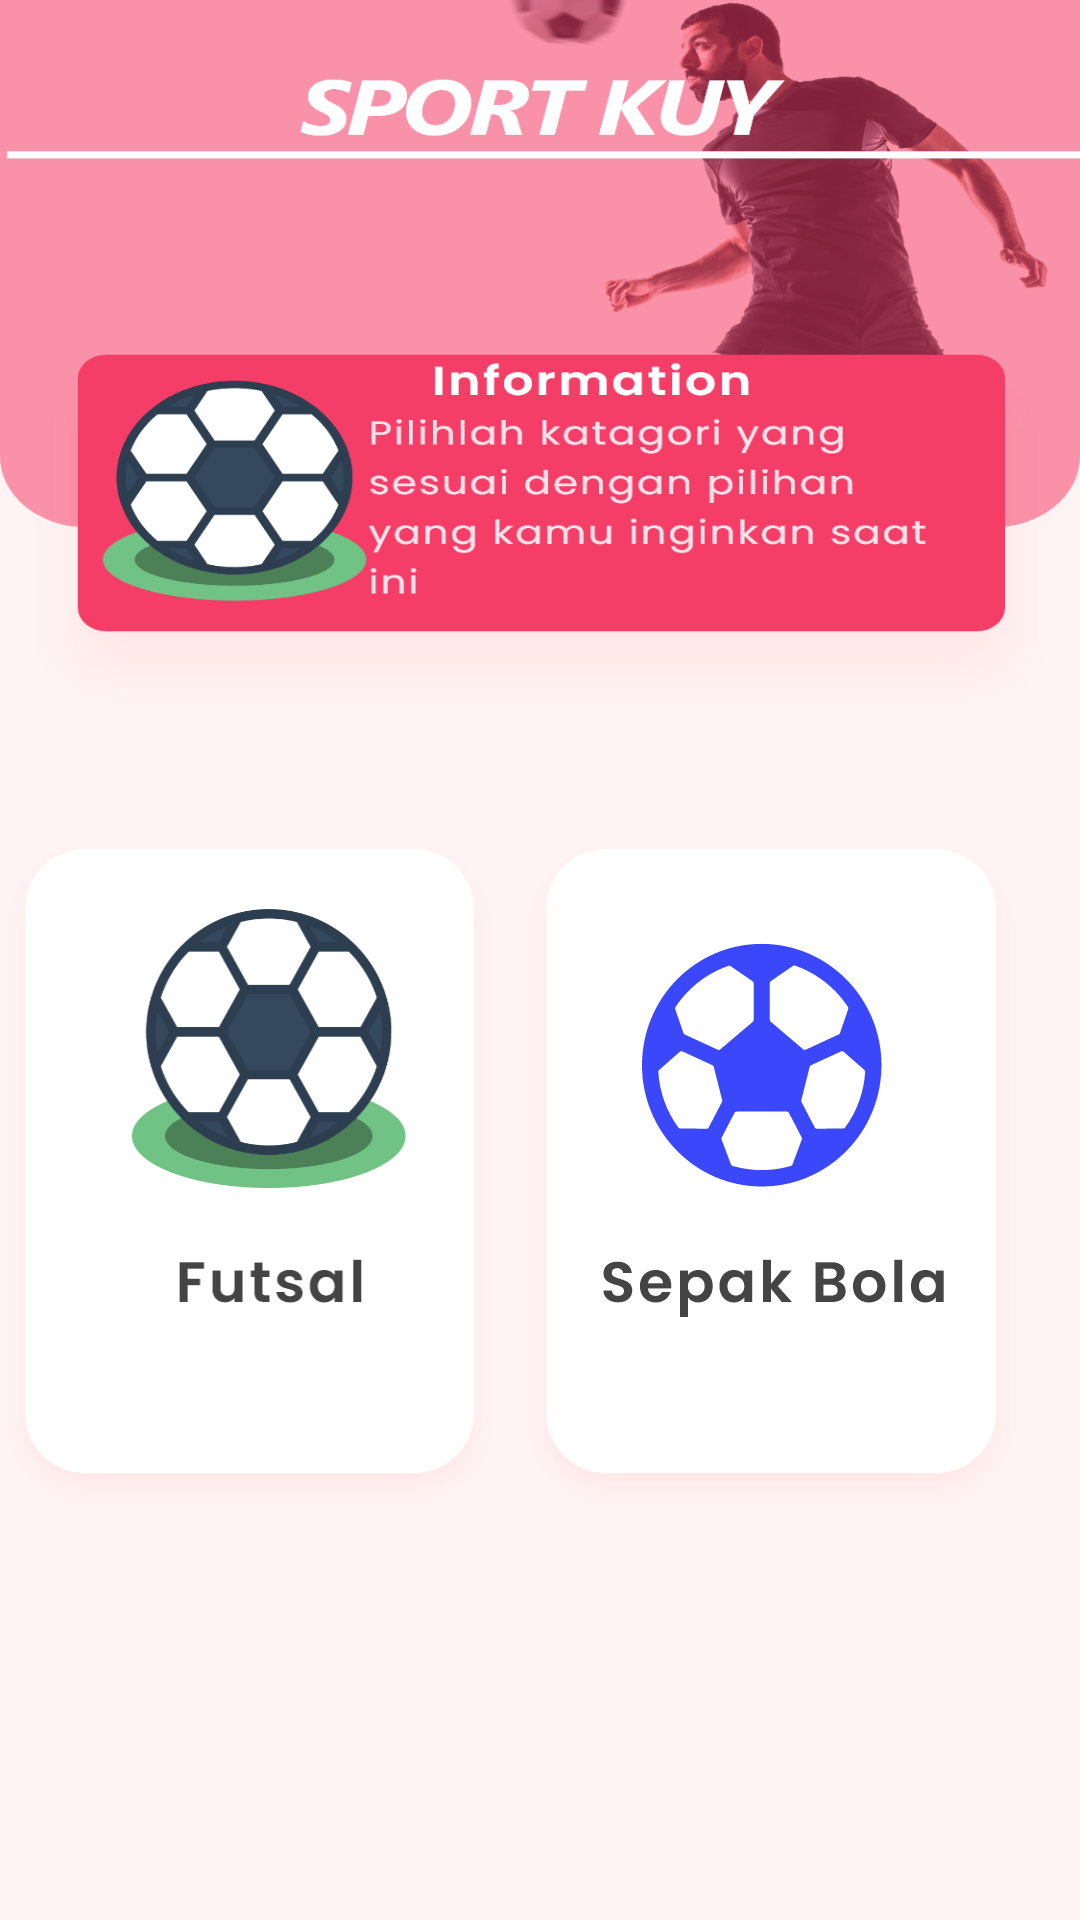

Here is an Android app screen rendered from its layout file. Give the layout XML and the strings, colors and styles it references.
<!-- AndroidManifest.xml: application theme Theme.Sportkuy -->
<!-- res/layout/activity_fiturcarilawan.xml -->
<?xml version="1.0" encoding="utf-8"?>
<androidx.constraintlayout.widget.ConstraintLayout xmlns:android="http://schemas.android.com/apk/res/android"
    xmlns:app="http://schemas.android.com/apk/res-auto"
    xmlns:tools="http://schemas.android.com/tools"
    android:layout_width="match_parent"
    android:layout_height="match_parent"
    android:background="@drawable/carilatihtanding"
    tools:context=".Fiturcarilawan">

    <ImageView
        android:id="@+id/carilawanfutsal"
        android:layout_width="wrap_content"
        android:layout_height="wrap_content"
        android:layout_marginStart="54dp"
        android:layout_marginLeft="54dp"
        android:layout_marginTop="276dp"
        android:background="@drawable/futsal"
        app:layout_constraintEnd_toStartOf="@+id/carilawanbola"
        app:layout_constraintHorizontal_bias="1.0"
        app:layout_constraintStart_toStartOf="parent"
        app:layout_constraintTop_toTopOf="parent"
        tools:srcCompat="@drawable/futsal" />

    <ImageView
        android:id="@+id/carilawanbola"
        android:layout_width="wrap_content"
        android:layout_height="wrap_content"
        android:layout_marginTop="276dp"
        android:layout_marginEnd="16dp"
        android:layout_marginRight="16dp"
        android:background="@drawable/badminton"
        app:layout_constraintEnd_toEndOf="parent"
        app:layout_constraintTop_toTopOf="parent"
        tools:srcCompat="@drawable/badminton" />
</androidx.constraintlayout.widget.ConstraintLayout>
<!-- resources referenced by this layout -->
<resources>
  <!-- drawable badminton: png bitmap (drawable-hdpi, 11887 bytes) -->
  <!-- drawable carilatihtanding: png bitmap (drawable-hdpi, 90494 bytes) -->
  <!-- drawable futsal: png bitmap (drawable-hdpi, 18125 bytes) -->
  <style name="Theme.Sportkuy" parent="Theme.MaterialComponents.DayNight.NoActionBar">
          
          <item name="colorPrimary">@color/purple_500</item>
          <item name="colorPrimaryVariant">@color/purple_700</item>
          <item name="colorOnPrimary">@color/white</item>
          
          <item name="colorSecondary">@color/teal_200</item>
          <item name="colorSecondaryVariant">@color/teal_700</item>
          <item name="colorOnSecondary">@color/black</item>
          
          <item name="android:statusBarColor" tools:targetApi="l">?attr/colorPrimaryVariant</item>
          
      </style>
  <color name="purple_500">#FF6200EE</color>
  <color name="purple_700">#F43E68</color>
  <color name="white">#FFFFFFFF</color>
  <color name="teal_200">#FF03DAC5</color>
  <color name="teal_700">#FF018786</color>
  <color name="black">#FF000000</color>
</resources>
